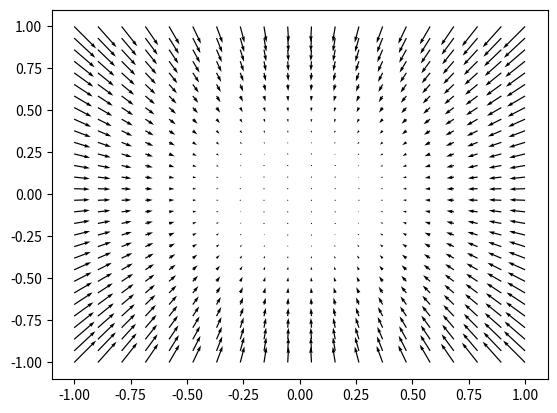

The matplotlib source for this figure:
import numpy as np
import matplotlib.pyplot as plt

T_R = 4e5  # temperature of heat reservoir
T_C = 5 * T_R  # scaling factor for magnitude of causal entropic force

# Set up grid
X, Y = np.meshgrid(np.linspace(-1, 1, 20), np.linspace(-1, 1, 30))

# Calculate gradient of causal entropic force
F_x = -X / T_R * np.sqrt(X**2 + Y**2)  # x-component of gradient
F_y = -Y / T_R * np.sqrt(X**2 + Y**2)  # y-component of gradient

# Visualize gradient
plt.quiver(X, Y, F_x, F_y)
plt.show()